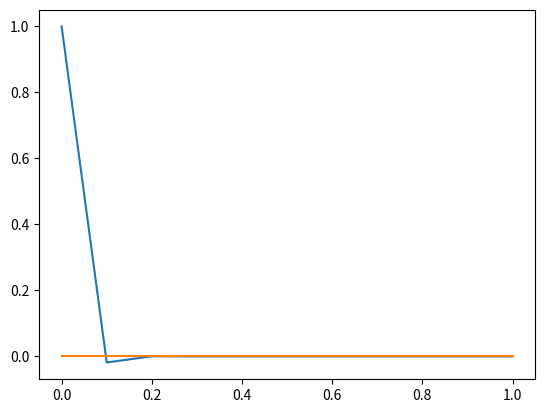
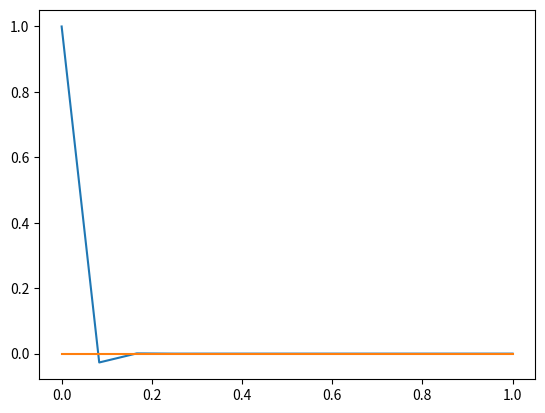
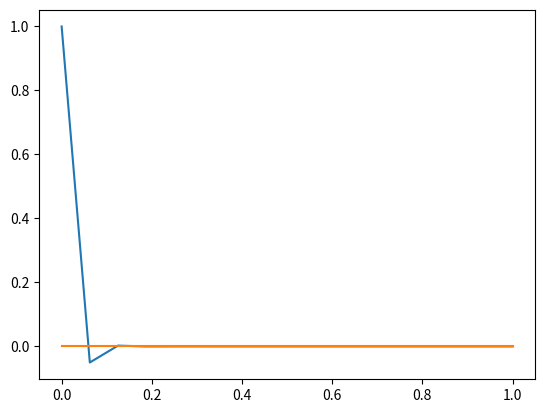
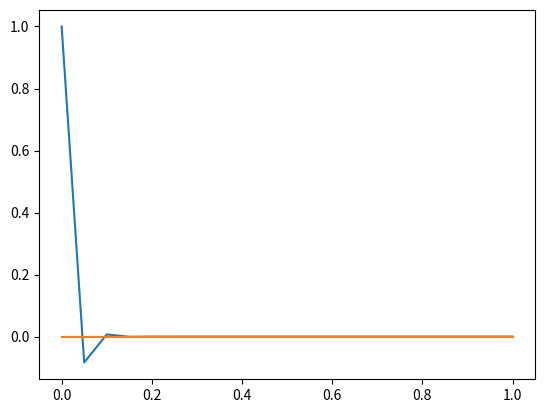
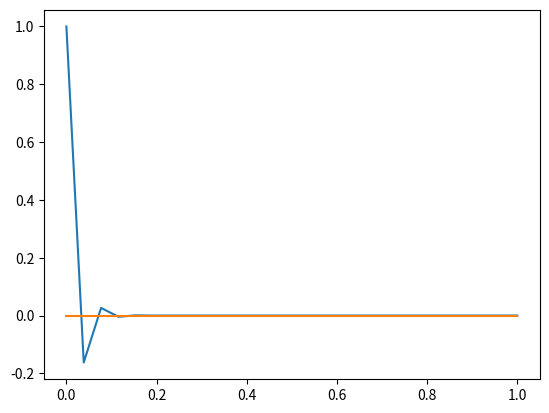
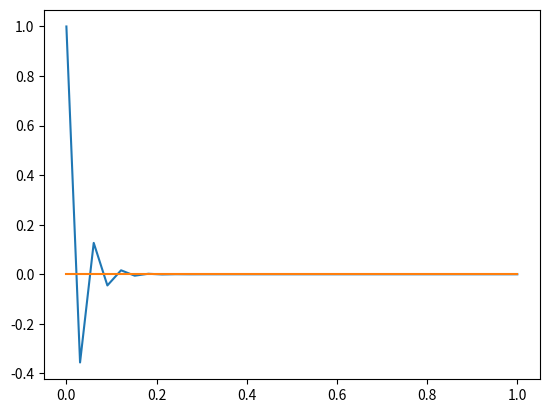
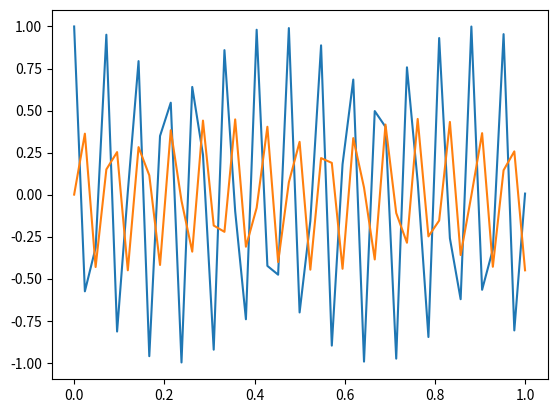
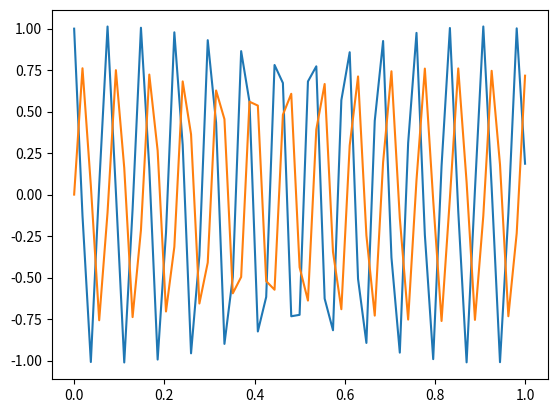
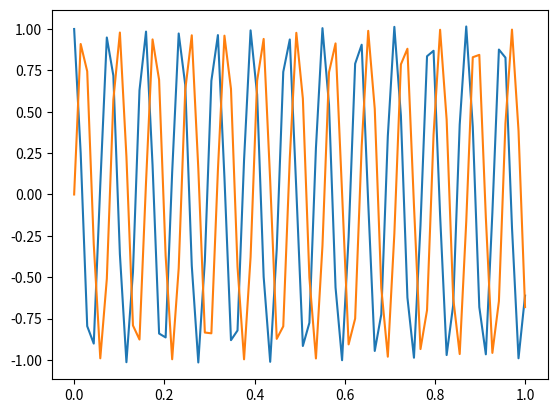
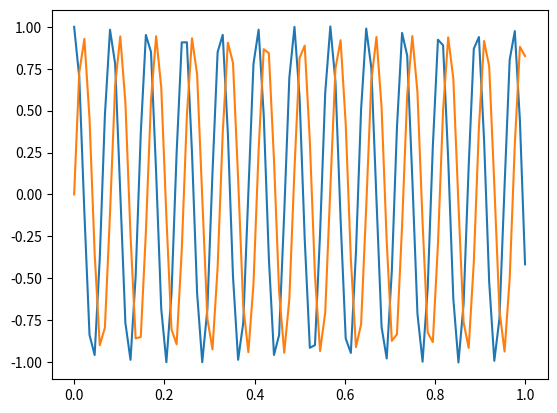
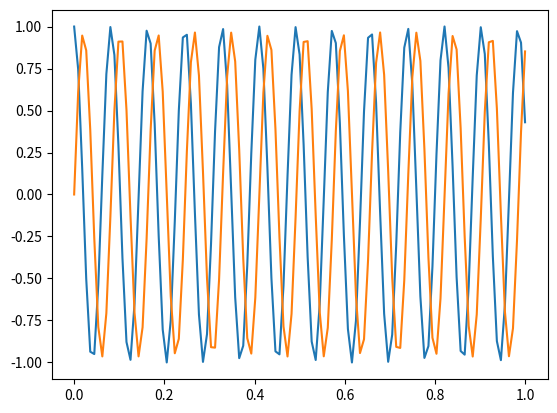
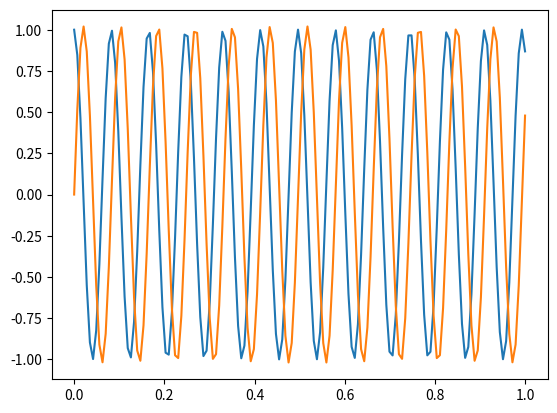
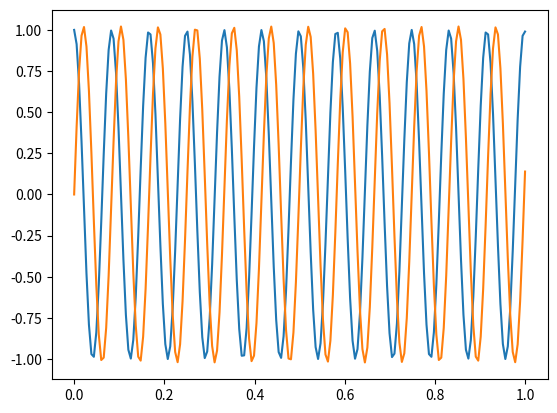
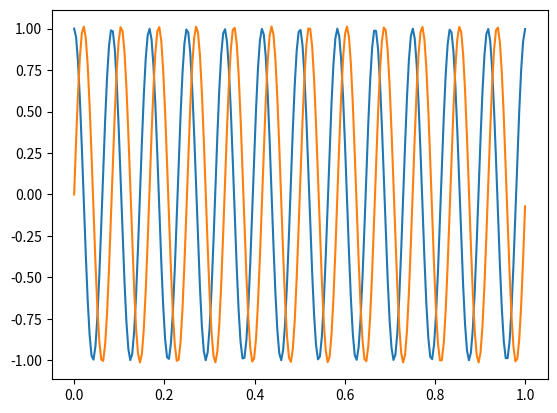
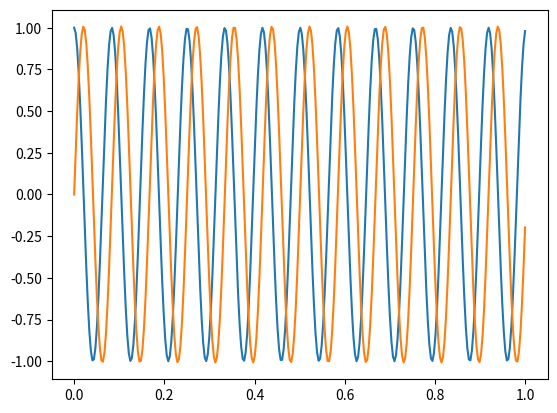
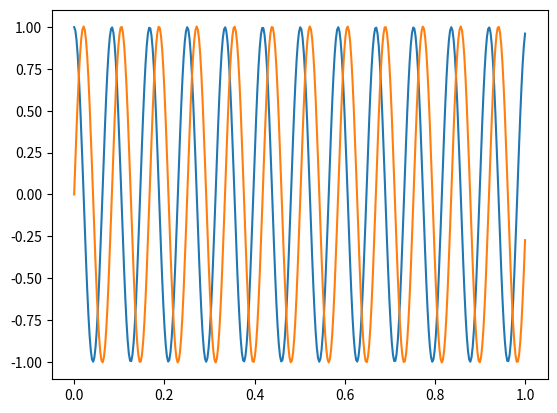

Source code (Python) for these figures, in order:

import numpy as np
import matplotlib.pyplot as plt
import scipy as sp
from scipy import sparse
from scipy.sparse import linalg

#%%

k = 75
ms = np.logspace(1,3,20,dtype='int')
Ah = np.zeros(len(ms))
Ahinv = np.zeros(len(ms))
error = np.zeros(len(ms))
spect = np.zeros(len(ms))

#%%
for j,m in enumerate(ms):
    h = 1/m
    
    A = sp.sparse.diags([(k**2-2/h**2)*np.ones(m),np.ones(m-1)/h**2,np.ones(m-1)/h**2],[0,1,-1])
    
    A = sp.sparse.csc_matrix(A,dtype='complex');
    
    A[-1,-1] = 1j*k/h+k**2/2-1/h**2
        
    F = np.zeros(m)
    F[0] = -1/h**2
    
    U = np.zeros(m+1,dtype='complex')
    U[0] = 1
    U[1:] = sp.sparse.linalg.spsolve(A,F)
    
    
    X = np.linspace(0,1,m+1)
    U_true = np.cos(k*X) + 1j*np.sin(k*X)
    
    Ah[j] = sp.sparse.linalg.norm(A,np.inf)
    Ahinv[j] = sp.sparse.linalg.norm(sp.sparse.linalg.inv(A),np.inf)
    
    M_inv = sp.sparse.diags(1/A.diagonal())
    
    G = sp.sparse.eye(m) - M_inv@A
    
    spect[j] = np.abs(sp.sparse.linalg.eigs(G,k=1,which='LM',return_eigenvectors=False,))
    
    error[j] = np.linalg.norm(U - U_true,np.inf)

    plt.figure()
    plt.plot(X,np.real(U))
    plt.plot(X,np.imag(U))

#%%

plt.figure()
plt.yscale('log')
plt.xscale('log')
plt.scatter(1/ms,error)
plt.savefig('error.pdf')

plt.figure()
plt.yscale('log')
plt.xscale('log')
plt.scatter(1/ms,Ah)
plt.savefig('Ah.pdf')

plt.figure()
plt.yscale('log')
plt.xscale('log')
plt.scatter(1/ms,Ahinv)
plt.savefig('Ahinv.pdf')

plt.figure()
plt.yscale('log')
plt.xscale('log')
plt.scatter(1/ms,spect)
plt.savefig('spect.pdf')
